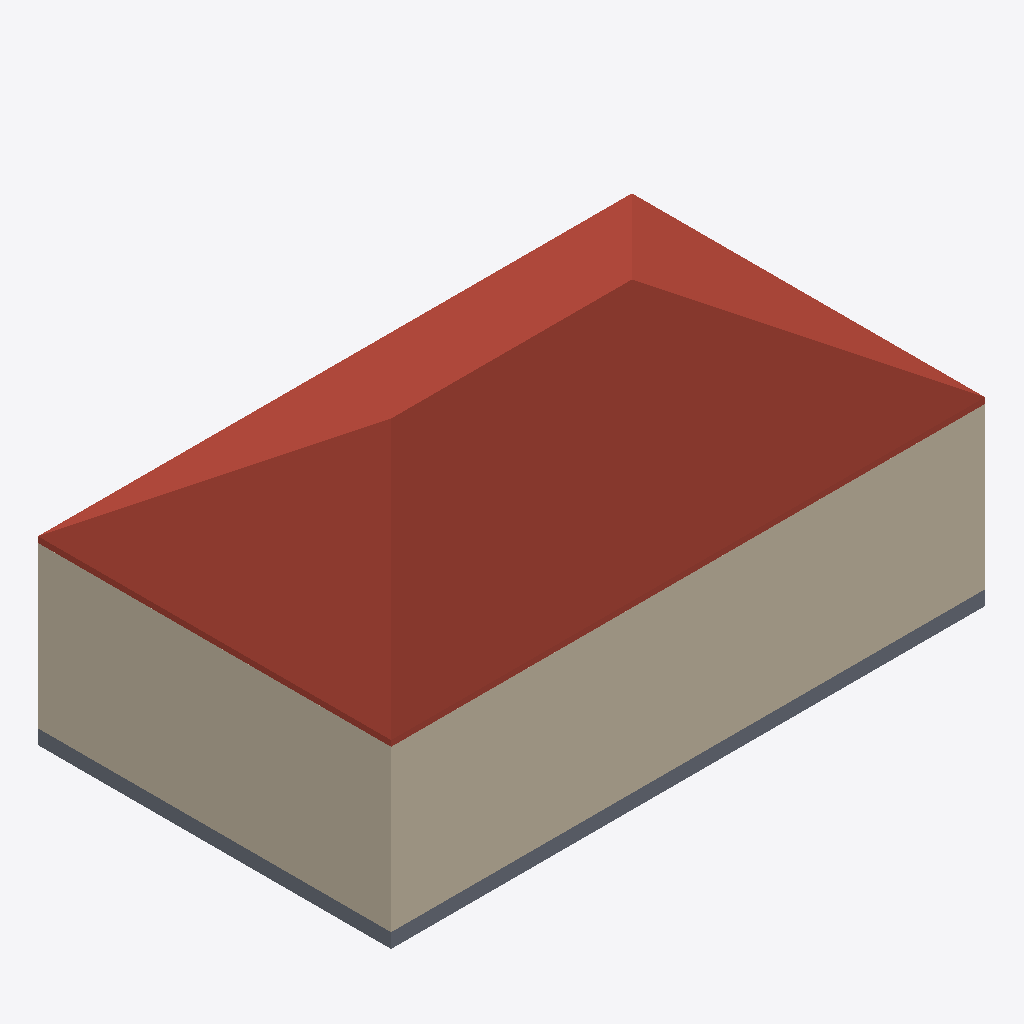
Isometric view of an IFC building model (IFC-SPF (STEP), schema IFC2X3, length unit millimetre), seen from the south-west, elements coloured by IFC class: 4 walls (beige), 1 roof (red-brown), 1 slab (grey).
Extent 14.8 m × 8.8 m × 7.0 m (x, y, z). Storeys (3): T.O. Fnd. Wall at -0.30 m; Level 1 at 0.00 m; Level 2 at 4.00 m. Elements (12): 6 IfcWallStandardCase, 4 IfcDoor, 1 IfcRoof, 1 IfcSlab.

HEADER;
FILE_DESCRIPTION(('ViewDefinition [CoordinationView_V2.0]','RevitIdentifiers [VersionGUID: b35cefe4-1a3c-4527-82f3-35fec0500b4f, NumberOfSaves: 1]','CoordinateReference [CoordinateBase: Shared Coordinates]'),'2;1');
FILE_NAME('0001','2024-06-02T20:02:29+10:00',(''),(''),'ODA SDAI 24.3','Autodesk Revit 24.1.11.26 (ENU) - IFC 24.1.11.26','');
FILE_SCHEMA(('IFC2X3'));
ENDSEC;
DATA;
#104=IFCPROJECT('33PgMzGrX5Bf5d3tVjR$8x',#18,'0001',$,$,'Project Name','Project Status',(#99),#96);
#123=IFCSITE('33PgMzGrX5Bf5d3tVjR$8v',#18,'Default',$,$,#122,$,$,.ELEMENT.,$,$,$,$,$);
#109=IFCBUILDING('33PgMzGrX5Bf5d3tVjR$8w',#18,'',$,$,#107,$,'',.ELEMENT.,$,$,$);
#113=IFCBUILDINGSTOREY('2qYKvFEvH4cPghyPNWjrjp',#18,'T.O. Fnd. Wall',$,'Level:8mm Head',#112,$,'T.O. Fnd. Wall',.ELEMENT.,-299.99999999999994);
#116=IFCBUILDINGSTOREY('3Aw$FV5MbAufEo59pkoNgA',#18,'Level 1',$,'Level:8mm Head',#115,$,'Level 1',.ELEMENT.,0.0);
#120=IFCBUILDINGSTOREY('3kSL0VGKv3gxJCujeqtuJj',#18,'Level 2',$,'Level:8mm Head',#119,$,'Level 2',.ELEMENT.,3999.9999999999995);
#621=IFCROOF('2iZzsg7YLEIuEB1qKX8dKe',#18,'Basic Roof:Generic - 125mm:306771',$,'Basic Roof:Generic - 125mm',#619,$,'306771',.NOTDEFINED.);
#292=IFCWALLSTANDARDCASE('2iZzsg7YLEIuEB1qKX8dCP',#18,'Basic Wall:Exterior - Block on Mtl. Stud:305250',$,'Basic Wall:Exterior - Block on Mtl. Stud',#280,#291,'305250');
#314=IFCWALLSTANDARDCASE('2iZzsg7YLEIuEB1qKX8dEy',#18,'Basic Wall:Exterior - Block on Mtl. Stud:305351',$,'Basic Wall:Exterior - Block on Mtl. Stud',#302,#313,'305351');
#139=IFCSLAB('2iZzsg7YLEIuEB1qKX8dmt',#18,'Floor:Concrete-Commercial 362mm:304972',$,'Floor:Concrete-Commercial 362mm',#125,#138,'304972',.FLOOR.);
#198=IFCWALLSTANDARDCASE('2iZzsg7YLEIuEB1qKX8dpj',#18,'Basic Wall:Exterior - Block on Mtl. Stud:305046',$,'Basic Wall:Exterior - Block on Mtl. Stud',#182,#197,'305046');
#270=IFCWALLSTANDARDCASE('2iZzsg7YLEIuEB1qKX8do0',#18,'Basic Wall:Exterior - Block on Mtl. Stud:305147',$,'Basic Wall:Exterior - Block on Mtl. Stud',#258,#269,'305147');
ENDSEC;